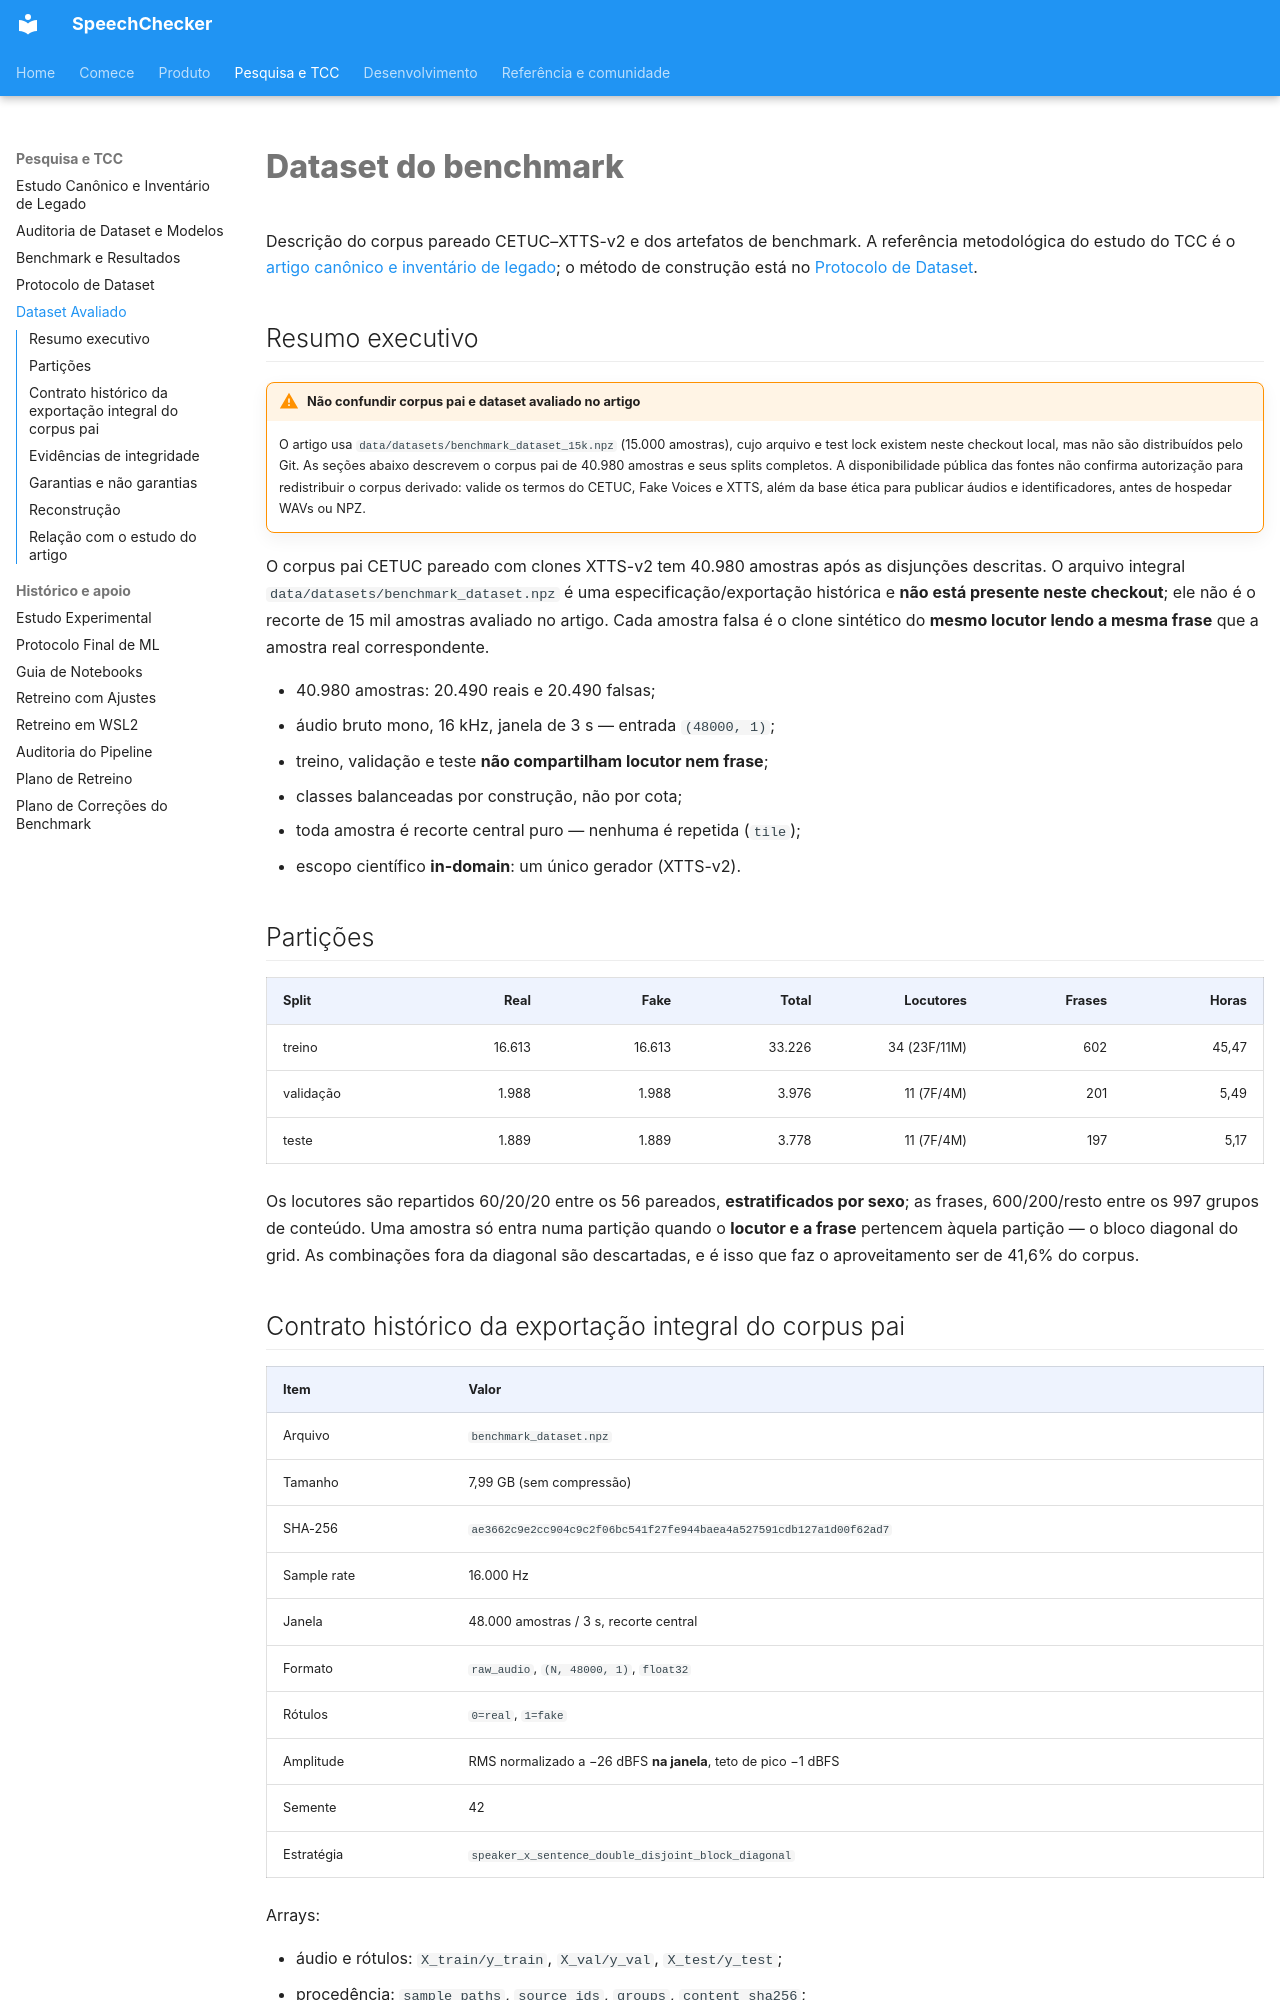

repository: thierrybraga/XFakeSong · page: data/benchmark-dataset/index.html · generator: mkdocs

# Dataset do benchmark

Descrição do corpus pareado CETUC–XTTS-v2 e dos artefatos de benchmark. A
referência metodológica do estudo do TCC é o [artigo canônico e inventário de
legado](../evaluation/canonical-study-and-legacy-inventory.md); o método de
construção está no [Protocolo de Dataset](dataset-protocol.md).

## Resumo executivo

!!! warning "Não confundir corpus pai e dataset avaliado no artigo"
    O artigo usa `data/datasets/benchmark_dataset_15k.npz` (15.000 amostras),
    cujo arquivo e test lock existem neste checkout local, mas não são
    distribuídos pelo Git. As seções abaixo descrevem o corpus pai de 40.980
    amostras e seus splits completos. A disponibilidade pública das fontes não
    confirma autorização para redistribuir o corpus derivado: valide os termos
    do CETUC, Fake Voices e XTTS, além da base ética para publicar áudios e
    identificadores, antes de hospedar WAVs ou NPZ.

O corpus pai CETUC pareado com clones XTTS-v2 tem 40.980 amostras após as
disjunções descritas. O arquivo integral `data/datasets/benchmark_dataset.npz`
é uma especificação/exportação histórica e **não está presente neste checkout**;
ele não é o recorte de 15 mil amostras avaliado no artigo.
Cada amostra falsa é o clone sintético do **mesmo locutor lendo a mesma frase**
que a amostra real correspondente.

- 40.980 amostras: 20.490 reais e 20.490 falsas;
- áudio bruto mono, 16 kHz, janela de 3 s — entrada `(48000, 1)`;
- treino, validação e teste **não compartilham locutor nem frase**;
- classes balanceadas por construção, não por cota;
- toda amostra é recorte central puro — nenhuma é repetida (`tile`);
- escopo científico **in-domain**: um único gerador (XTTS-v2).

## Partições

| Split | Real | Fake | Total | Locutores | Frases | Horas |
| --- | ---: | ---: | ---: | ---: | ---: | ---: |
| treino | 16.613 | 16.613 | 33.226 | 34 (23F/11M) | 602 | 45,47 |
| validação | 1.988 | 1.988 | 3.976 | 11 (7F/4M) | 201 | 5,49 |
| teste | 1.889 | 1.889 | 3.778 | 11 (7F/4M) | 197 | 5,17 |

Os locutores são repartidos 60/20/20 entre os 56 pareados, **estratificados por
sexo**; as frases, 600/200/resto entre os 997 grupos de conteúdo. Uma amostra só
entra numa partição quando o **locutor e a frase** pertencem àquela partição — o
bloco diagonal do grid. As combinações fora da diagonal são descartadas, e é
isso que faz o aproveitamento ser de 41,6% do corpus.
